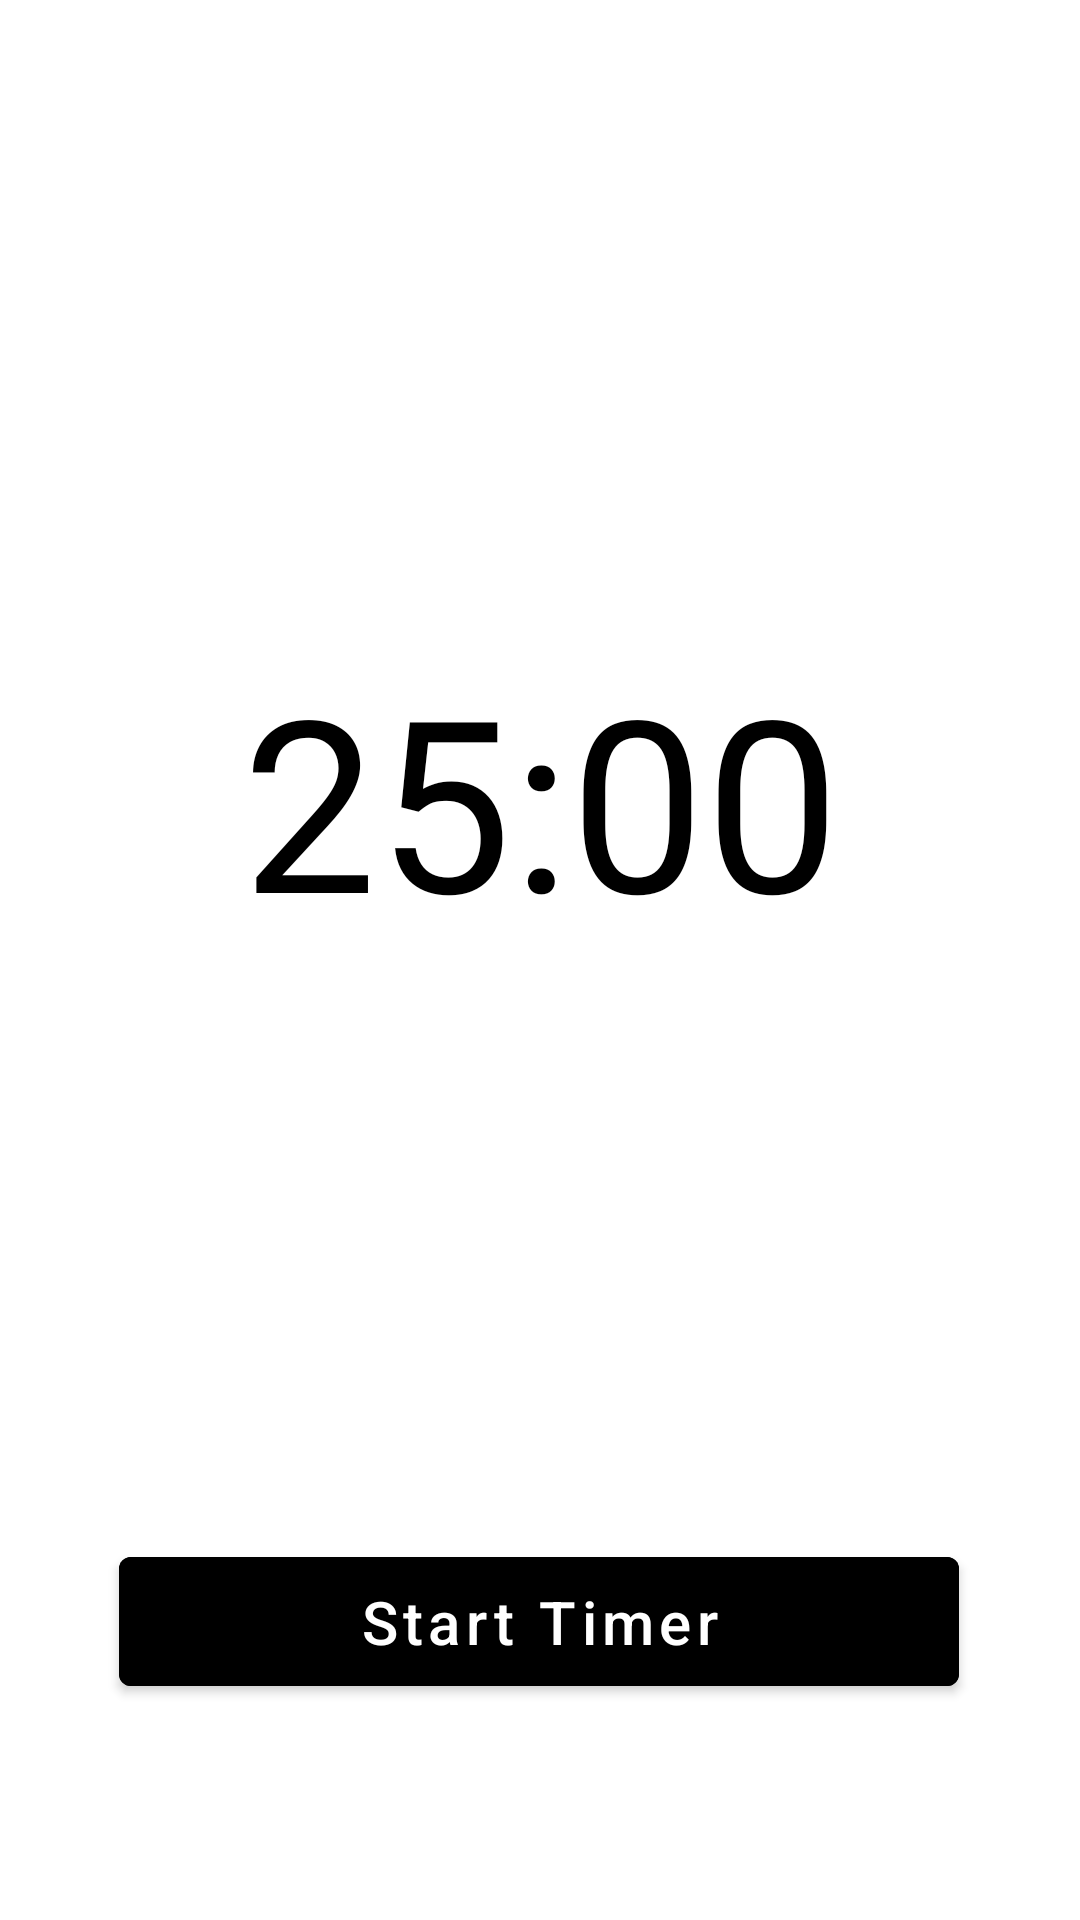

Android layout source for this screen:
<!-- AndroidManifest.xml: application theme Theme.Taskdoro -->
<!-- res/layout/fragment_timer.xml -->
<?xml version="1.0" encoding="utf-8"?>
<androidx.constraintlayout.widget.ConstraintLayout xmlns:android="http://schemas.android.com/apk/res/android"
    xmlns:app="http://schemas.android.com/apk/res-auto"
    xmlns:tools="http://schemas.android.com/tools"
    android:layout_width="match_parent"
    android:layout_height="match_parent"
    tools:context=".Timer">

    <ProgressBar
        android:id="@+id/progress_bar"
        style="?android:progressBarStyleHorizontal"
        android:layout_width="383dp"
        android:layout_height="316dp"
        android:progressDrawable="@drawable/circle"
        app:layout_constraintBottom_toBottomOf="parent"
        app:layout_constraintLeft_toLeftOf="parent"
        app:layout_constraintRight_toRightOf="parent"
        app:layout_constraintTop_toTopOf="parent"
        app:layout_constraintVertical_bias="0.334"
        tools:progress="0" />

    <TextView
        android:id="@+id/cntdwntxt"
        android:layout_width="wrap_content"
        android:layout_height="wrap_content"
        android:text="25:00"
        android:textColor="@color/black"
        android:textSize="80sp"
        app:layout_constraintBottom_toBottomOf="@+id/progress_bar"
        app:layout_constraintEnd_toEndOf="@+id/progress_bar"
        app:layout_constraintStart_toStartOf="@+id/progress_bar"
        app:layout_constraintTop_toTopOf="@+id/progress_bar" />

    <TextView
        android:id="@+id/text_to_change"
        android:layout_width="wrap_content"
        android:layout_height="wrap_content"
        android:layout_centerHorizontal="true"
        android:textSize="20sp"
        android:gravity="center"
        app:layout_constraintBottom_toBottomOf="parent"
        app:layout_constraintEnd_toEndOf="parent"
        app:layout_constraintStart_toStartOf="parent"
        app:layout_constraintTop_toBottomOf="@+id/progress_bar" />

    <Button
        android:id="@+id/btnstart"
        android:layout_width="280dp"
        android:layout_height="55dp"
        android:layout_marginStart="8dp"
        android:layout_marginEnd="8dp"
        android:layout_marginBottom="72dp"
        android:backgroundTint="@color/black"
        android:text="Start Timer"
        android:textAllCaps="false"
        android:textColor="#FFF"
        android:textSize="20sp"
        app:layout_constraintBottom_toBottomOf="parent"
        app:layout_constraintEnd_toEndOf="parent"
        app:layout_constraintHorizontal_bias="0.495"
        app:layout_constraintStart_toStartOf="parent" />


</androidx.constraintlayout.widget.ConstraintLayout>
<!-- resources referenced by this layout -->
<resources>
  <color name="black">#FF000000</color>
  <style name="Theme.Taskdoro" parent="Theme.MaterialComponents.DayNight.DarkActionBar">
          
          <item name="colorPrimary">@color/purple_500</item>
          <item name="colorPrimaryVariant">@color/purple_700</item>
          <item name="colorOnPrimary">@color/white</item>
          
          <item name="colorSecondary">@color/teal_200</item>
          <item name="colorSecondaryVariant">@color/teal_700</item>
          <item name="colorOnSecondary">@color/black</item>
          
          <item name="android:statusBarColor" tools:targetApi="l">@color/black</item>
          
      </style>
  <color name="purple_500">#FF6200EE</color>
  <color name="purple_700">#FF3700B3</color>
  <color name="white">#FFFFFFFF</color>
  <color name="teal_200">#FF03DAC5</color>
  <color name="teal_700">#FF018786</color>
</resources>
